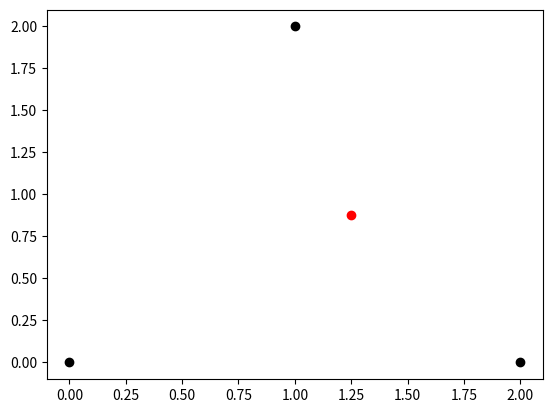

Write Python code to recreate this figure.
# ----------------------------------------------
#          Detect sources without buildings
# ----------------------------------------------

import numpy as np
import matplotlib.pyplot as plt
from scipy.optimize import fsolve

# Y a une erreur dans les calculs ...
def localisation_3c(c1, c2, c3, t1, t2, t3):
    """
    Localisation of the source with the first spike on each one of the three captors
    Inputs : 
    - (t1, t2, t3) -> Spikes on sensors 1, 2 and 3
    - (c1, c2, c3) -> Localizations (xi, yi) of sensors
    Output : (x, y) = Localisation of the source
    """

    # With equation resolution
    x1, y1 = c1
    x2, y2 = c2
    x3, y3 = c3
    t_exp = 0
    v = 1

    def func(p):
        x, y, t_exp = p
        return [2*v**2*t_exp + 2*(x2 - x1)*x + 2*(y2 - y1)*y - (x2**2 + y2**2 - x1**2 - y1**2)+ v**2*(t2**2 - t1**2), 2*v**2*t_exp + 2*(x3 - x1)*x + 2*(y3 - y1)*y - (x3**2 + y3**2 - x1**2 - y1**2)+ v**2*(t3**2 - t1**2), 2*v**2*t_exp + 2*(x3 - x2)*x + 2*(y3 - y2)*y - (x3**2 + y3**2 - x2**2 - y2**2)+ v**2*(t3**2 - t2**2)]

    root = fsolve(func, [1, 1, 1])

    x, y, t_exp = root
    
    return x, y


def affichage_3c(sensors, explosion):
    """
    sensors -> list fo tuple of coordinates (x, y)
    explosion -> tuple (x, y) localization explosion
    """

    x_sensors, y_sensors = list(zip(*sensors))
    
    plt.scatter(x_sensors, y_sensors, color = "black")
    plt.scatter(explosion[0], explosion[1], color = "red")
    plt.show()


def localisation(sensors, t, n = 10):
    """
    n -> number of trio to take to have different possible source localisations
    """

    # A REFAIRE
    x_sensors, y_sensors = list(zip(*sensors))
    plt.scatter(x_sensors, y_sensors, color = "black")

    for _ in range(n):
        i, j, k = np.random.randint(len(sensors), 3)
        c1, c2, c3 = sensors[i], sensors[j], sensors[k]
        t1, t2, t3 = t[i], t[j], t[k]
        localisation = localisation_3c(c1, c2, c3, t1, t2, t3)
        plt.scatter(localisation[0], localisation[1])

    plt.show()

if __name__ == "__main__":
    c1, c2, c3 = (0,0), (2,0), (1,2)
    t1, t2, t3 = 1, 0, 0
    print(localisation_3c(c1, c2, c3, t1, t2, t3))

    affichage_3c([c1, c2, c3], localisation_3c(c1, c2, c3, t1, t2, t3))
    # localisation([c1, c2, c3], [t1, t2, t3], n=1)







